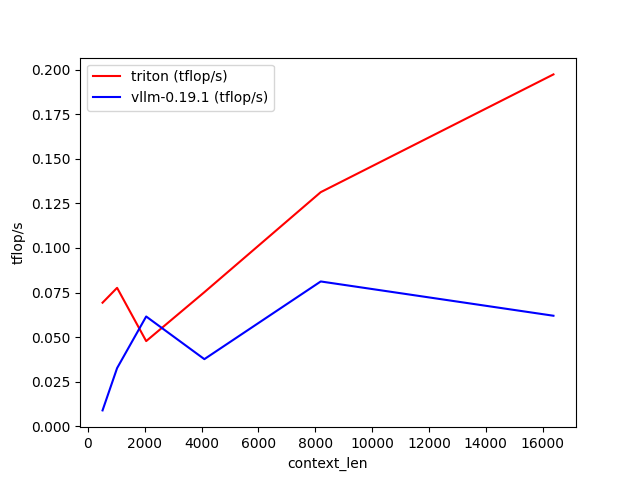

Values plotted in this chart, from the file beside it:
context_len, triton (tflop/s), vllm-0.19.1 (tflop/s)
512, 0.06934, 0.008975
1024, 0.07766, 0.03268
2048, 0.04781, 0.06161
4096, 0.07523, 0.0377
8192, 0.1313, 0.08124
16384, 0.1973, 0.06202
